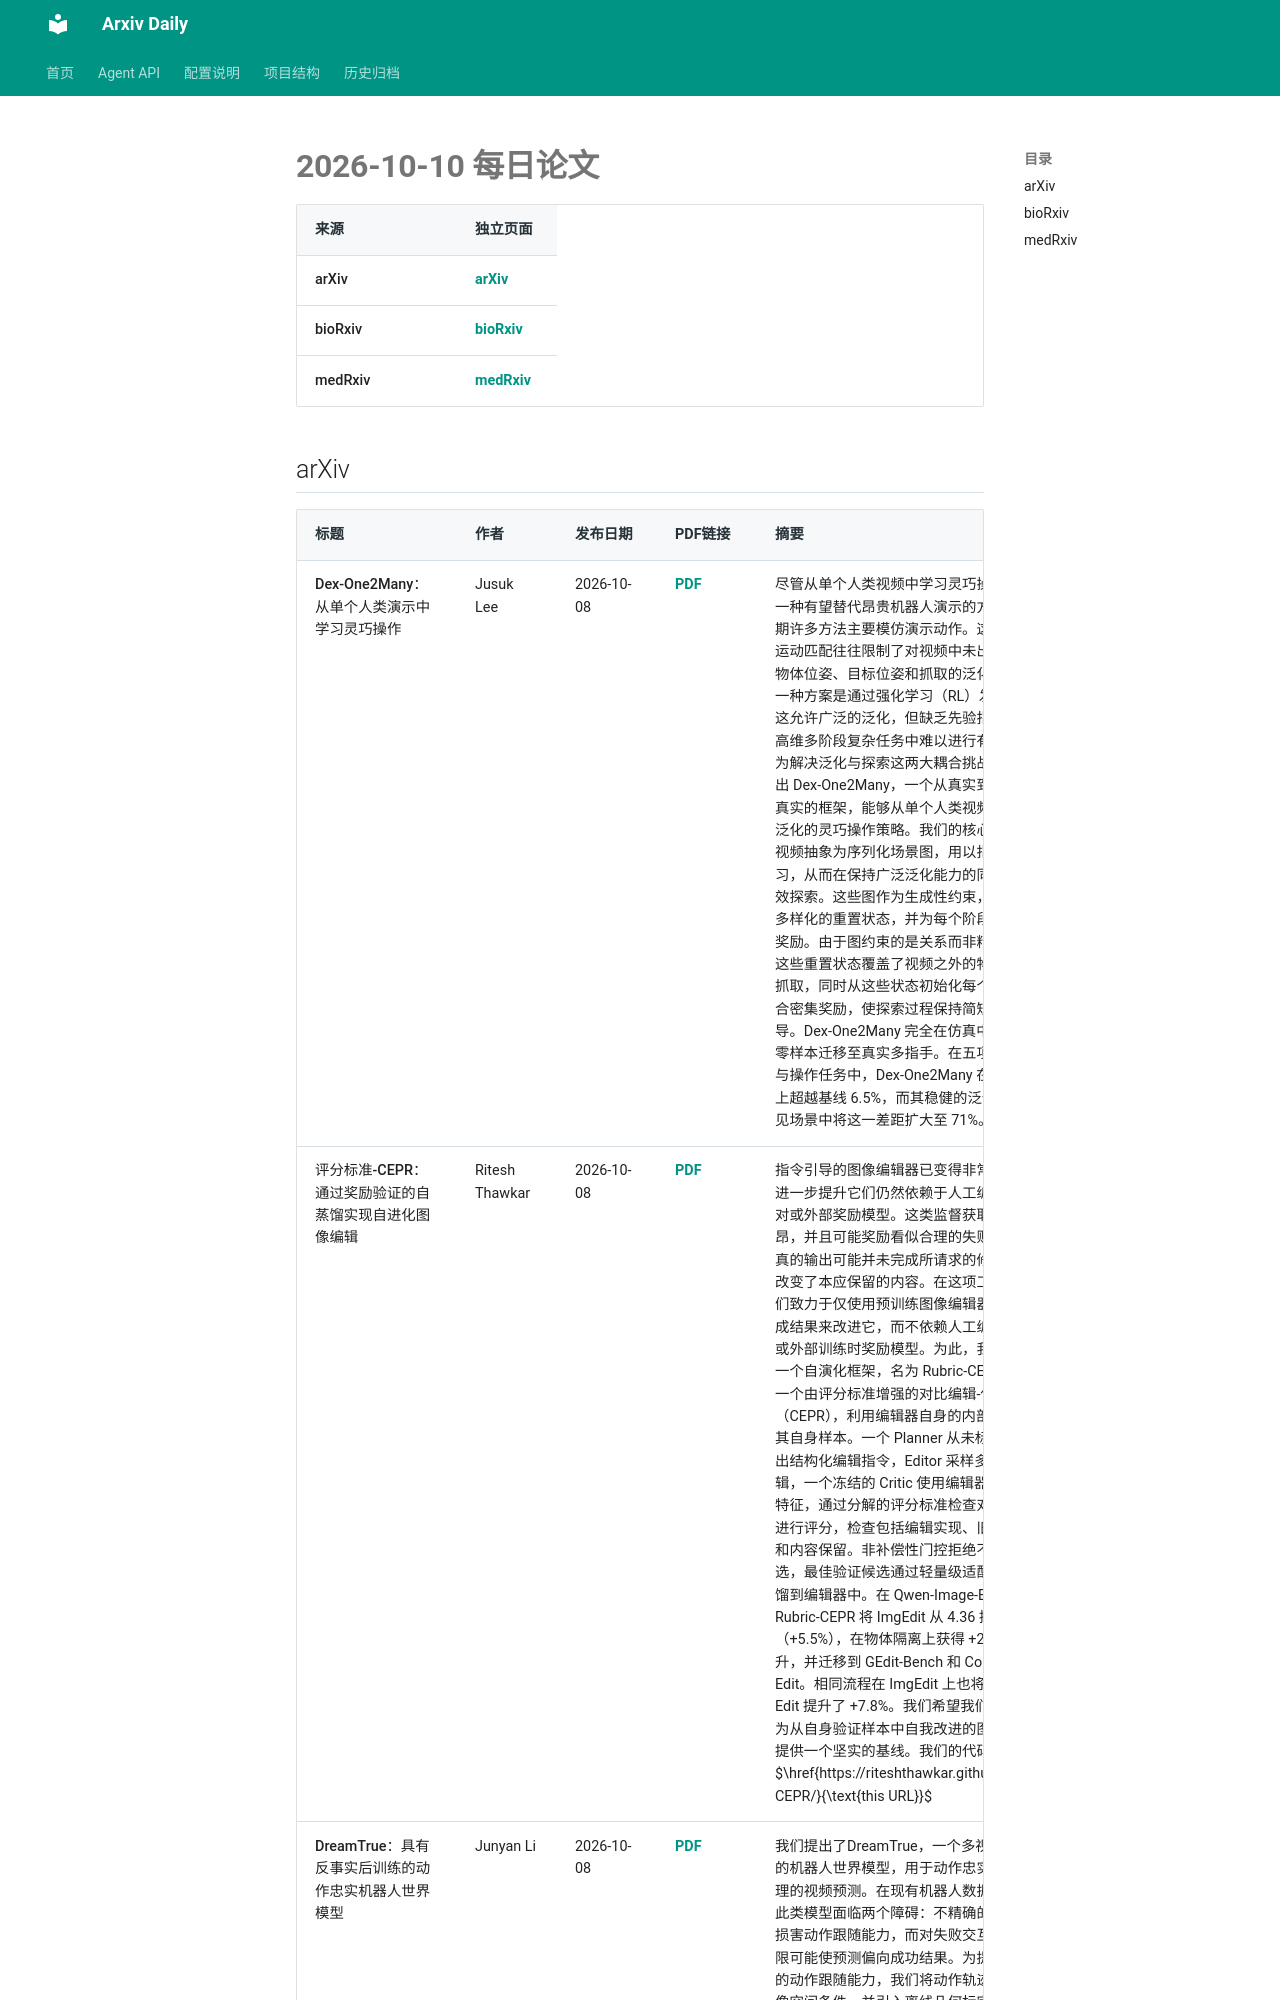

repository: Lcollection/Arxiv_Daily · page: daily-papers/2026-10-10/index.html · generator: mkdocs

# 2026-10-10 每日论文

| 来源 | 独立页面 |
|------|----------|
| arXiv | [arXiv](2026-10-10-arxiv.md) |
| bioRxiv | [bioRxiv](2026-10-10-biorxiv.md) |
| medRxiv | [medRxiv](2026-10-10-medrxiv.md) |

## arXiv

| 标题 | 作者 | 发布日期 | PDF链接 | 摘要 |
|------|------|----------|--------|------|
| Dex-One2Many：从单个人类演示中学习灵巧操作 | Jusuk Lee | 2026-10-08 | [PDF](https://arxiv.org/pdf/2610.12470v1) | 尽管从单个人类视频中学习灵巧操作提供了一种有望替代昂贵机器人演示的方案，但近期许多方法主要模仿演示动作。这种严格的运动匹配往往限制了对视频中未出现的初始物体位姿、目标位姿和抓取的泛化能力。另一种方案是通过强化学习（RL）发现策略，这允许广泛的泛化，但缺乏先验指导时，在高维多阶段复杂任务中难以进行有效探索。为解决泛化与探索这两大耦合挑战，我们提出 Dex-One2Many，一个从真实到仿真再到真实的框架，能够从单个人类视频中学习可泛化的灵巧操作策略。我们的核心洞见是将视频抽象为序列化场景图，用以指导强化学习，从而在保持广泛泛化能力的同时实现高效探索。这些图作为生成性约束，用于采样多样化的重置状态，并为每个阶段提供密集奖励。由于图约束的是关系而非精确位姿，这些重置状态覆盖了视频之外的物体位姿和抓取，同时从这些状态初始化每个阶段并配合密集奖励，使探索过程保持简短且受引导。Dex-One2Many 完全在仿真中训练，并零样本迁移至真实多指手。在五项工具使用与操作任务中，Dex-One2Many 在已见配置上超越基线 6.5%，而其稳健的泛化能力在未见场景中将这一差距扩大至 71%。 |
| 评分标准-CEPR：通过奖励验证的自蒸馏实现自进化图像编辑 | Ritesh Thawkar | 2026-10-08 | [PDF](https://arxiv.org/pdf/2610.12469v1) | 指令引导的图像编辑器已变得非常强大，但进一步提升它们仍然依赖于人工编辑的训练对或外部奖励模型。这类监督获取成本高昂，并且可能奖励看似合理的失败：一个逼真的输出可能并未完成所请求的修改，或者改变了本应保留的内容。在这项工作中，我们致力于仅使用预训练图像编辑器自身的生成结果来改进它，而不依赖人工编辑的目标或外部训练时奖励模型。为此，我们提出了一个自演化框架，名为 Rubric-CEPR，它通过一个由评分标准增强的对比编辑-保留奖励（CEPR），利用编辑器自身的内部表示来验证其自身样本。一个 Planner 从未标注图像中提出结构化编辑指令，Editor 采样多个候选编辑，一个冻结的 Critic 使用编辑器已经暴露的特征，通过分解的评分标准检查对每个候选进行评分，检查包括编辑实现、旧状态移除和内容保留。非补偿性门控拒绝不可行的候选，最佳验证候选通过轻量级适配器训练蒸馏到编辑器中。在 Qwen-Image-Edit 上，Rubric-CEPR 将 ImgEdit 从 4.36 提升到 4.60（+5.5%），在物体隔离上获得 +24.9% 的提升，并迁移到 GEdit-Bench 和 Complex-Edit。相同流程在 ImgEdit 上也将 Step1
